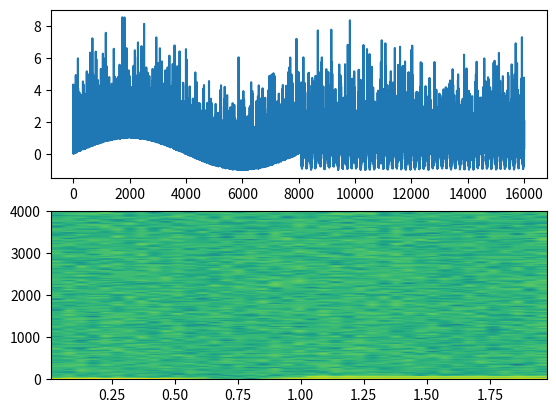

Write the Python code that produced this figure.
# -*- coding: utf-8 -*-
# 读Wave文件并且绘制波形
import matplotlib.pyplot as plt
import numpy as np
SAMPLING_RATE = 8000
ga = np.random.gamma(1.0, 1.0, 8000)
t = np.arange(0, 1.0, 1.0 / SAMPLING_RATE)
ffts = np.sin(2 * np.pi * t) + ga
data = np.append(ffts, np.sin(2 * np.pi * 50 * t) + ga)
# sf = np.fft.rfft(ffts, 512)
plt.subplot(211)
plt.plot(data)
plt.subplot(212)
plt.specgram(data, 512, 8000)
plt.show()
